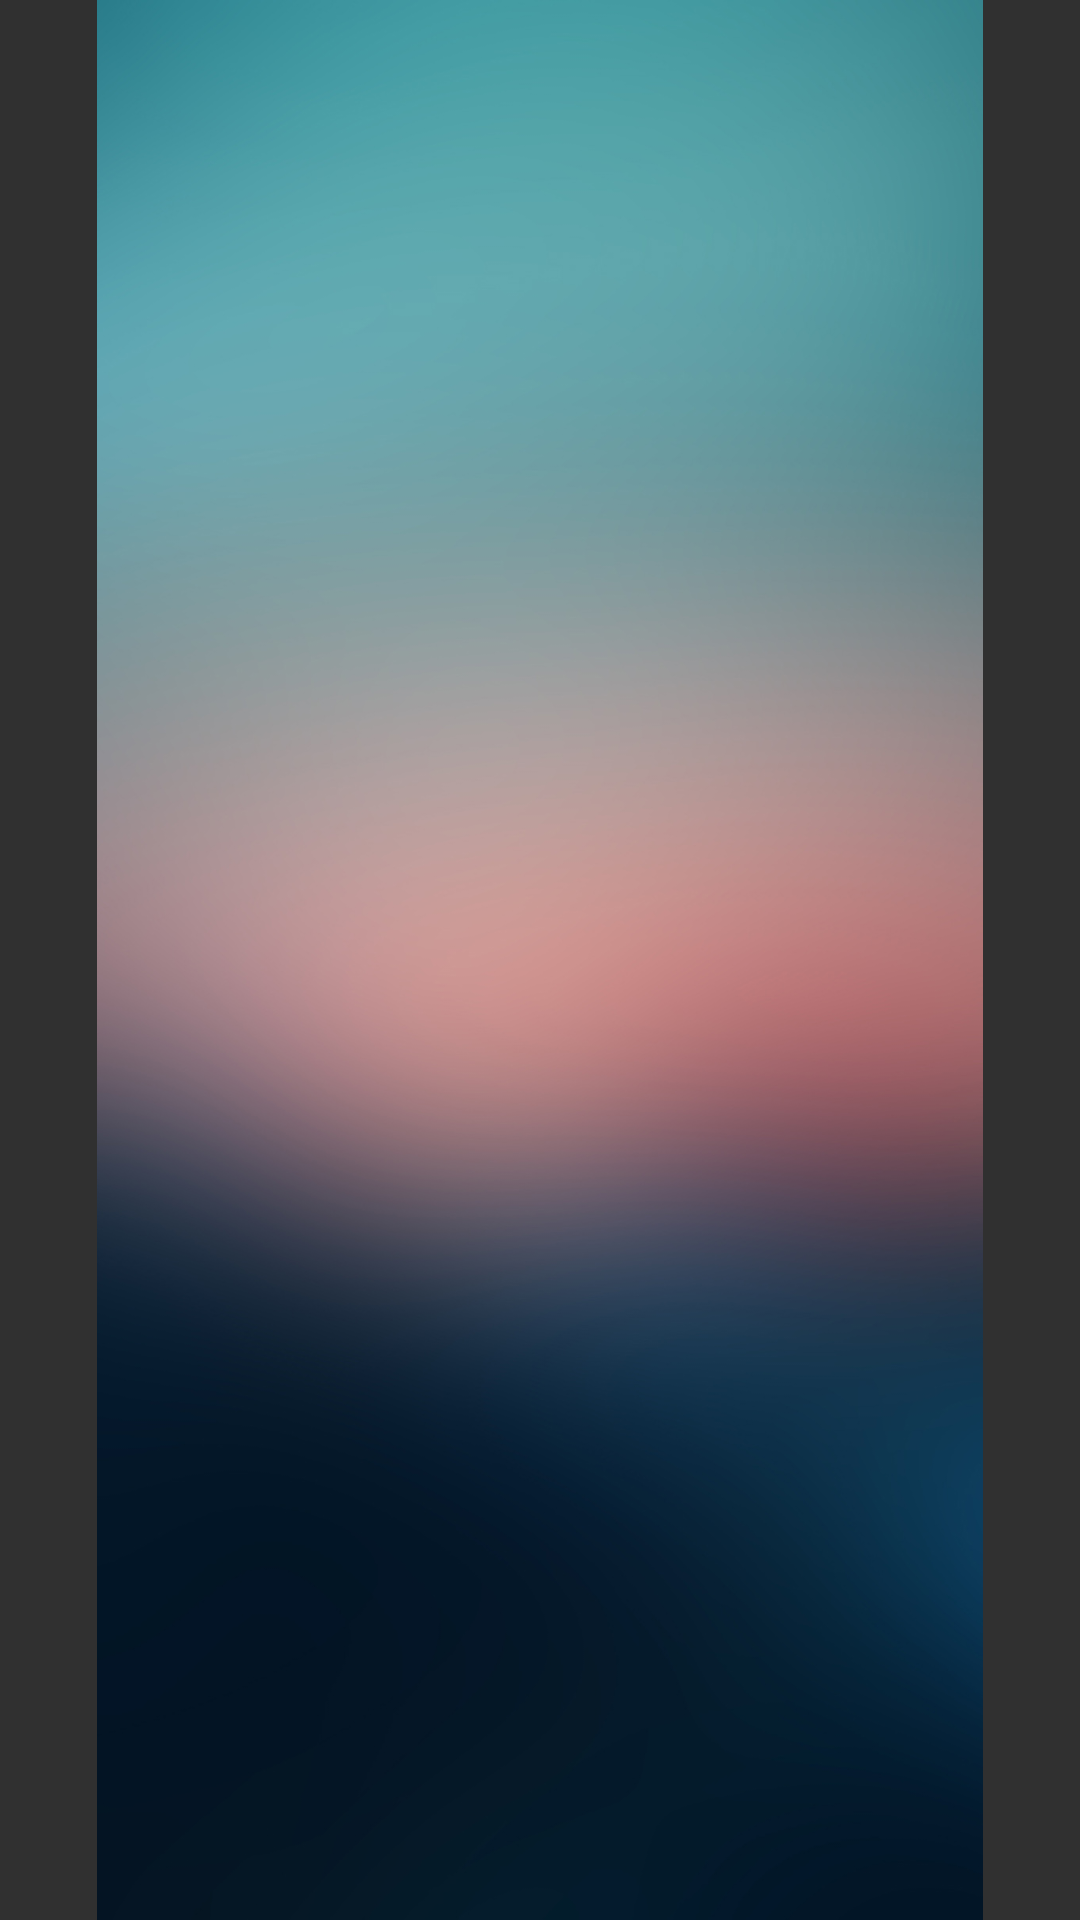

Layout XML and referenced resources for this Android screen:
<!-- AndroidManifest.xml: application theme Theme.Design.NoActionBar -->
<!-- res/layout/mis_fotos_widget.xml -->
<RelativeLayout xmlns:android="http://schemas.android.com/apk/res/android"
    xmlns:app="http://schemas.android.com/apk/res-auto"
    android:layout_width="match_parent"
    android:layout_height="match_parent"
    android:padding="@dimen/widget_margin"
    android:theme="@style/ThemeOverlay.Entrega2.AppWidgetContainer">

    <ImageView
        android:id="@+id/miFoto"
        android:layout_width="match_parent"
        android:layout_height="match_parent"
        android:layout_alignParentStart="true"
        android:layout_alignParentLeft="true"
        android:layout_alignParentTop="true"
        android:layout_alignParentEnd="true"
        android:layout_alignParentRight="true"
        android:layout_alignParentBottom="true"
        android:layout_marginStart="0dp"
        android:layout_marginLeft="0dp"
        android:layout_marginTop="0dp"
        android:layout_marginEnd="0dp"
        android:layout_marginRight="0dp"
        android:layout_marginBottom="0dp"
        app:srcCompat="@drawable/blurry_gradient" />
</RelativeLayout>
<!-- resources referenced by this layout -->
<resources>
  <!-- drawable blurry_gradient: jpg bitmap (drawable-v24, 258592 bytes) -->
</resources>
